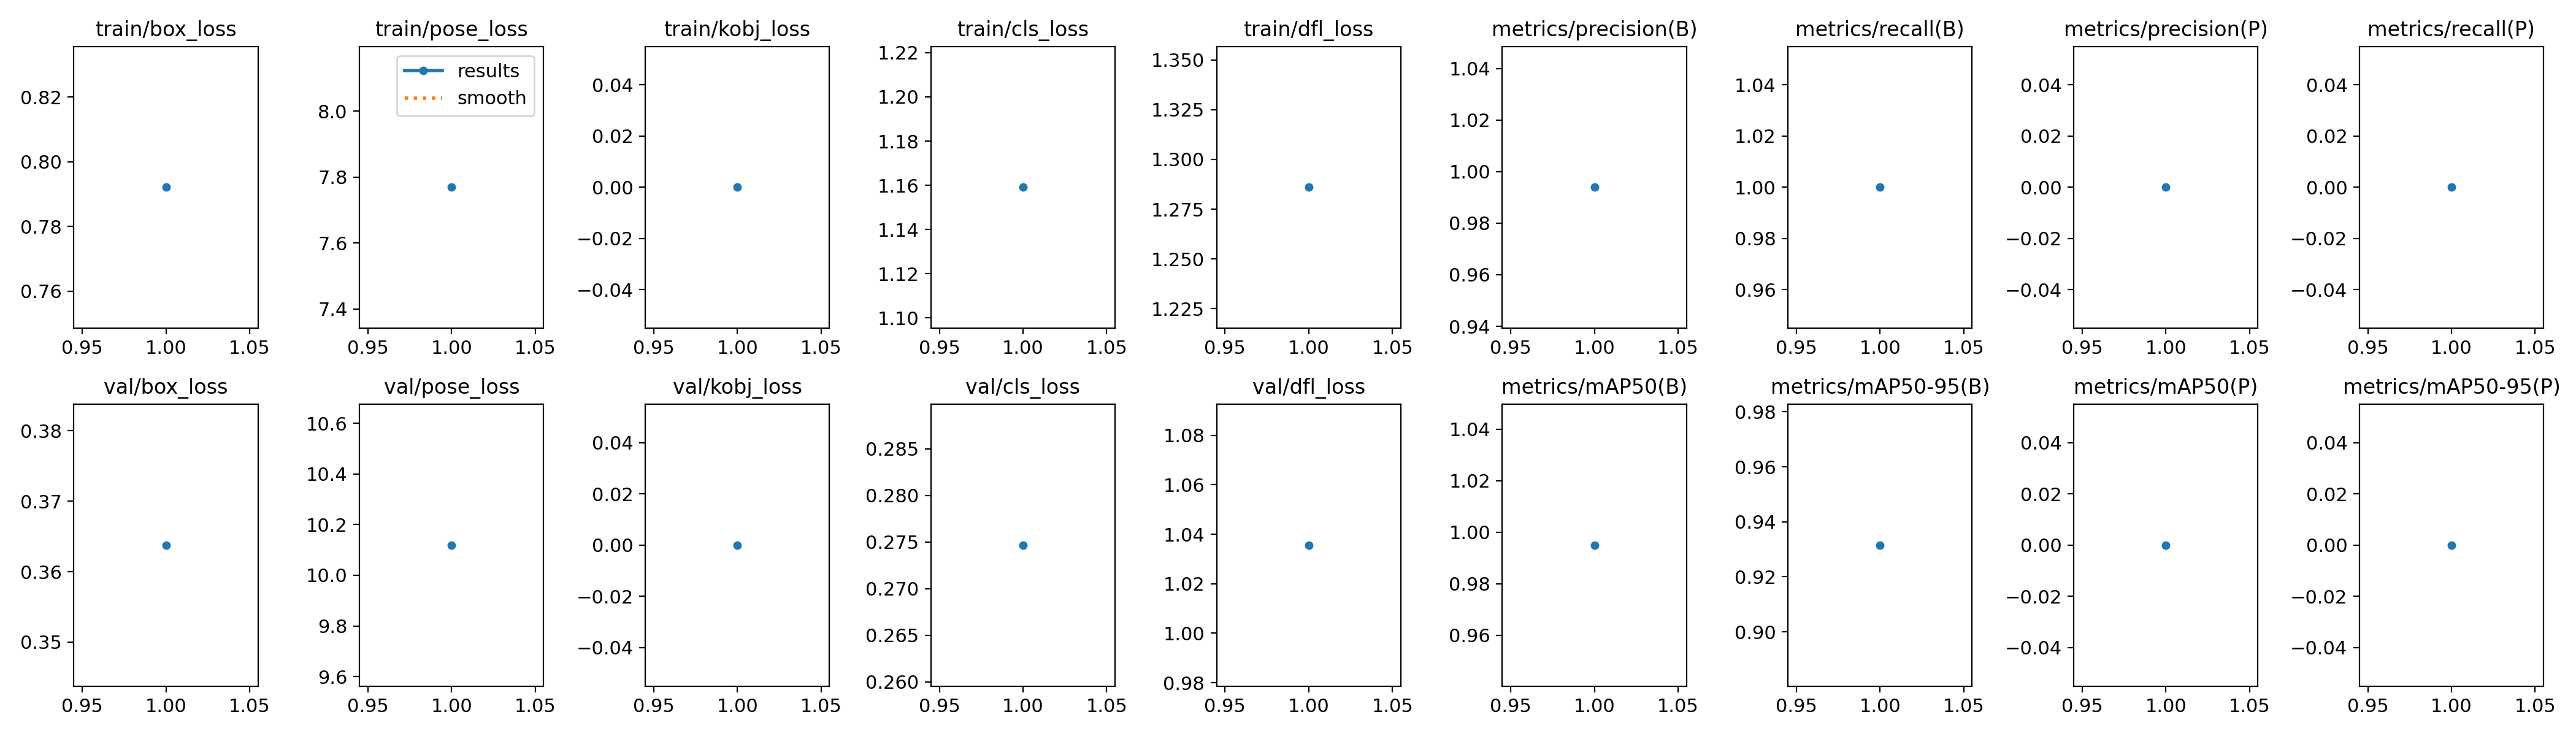

The data file committed next to this chart (first rows):
epoch, train/box_loss, train/pose_loss, train/kobj_loss, train/cls_loss, train/dfl_loss, metrics/precision(B), metrics/recall(B), metrics/mAP50(B), metrics/mAP50-95(B), metrics/precision(P), metrics/recall(P), metrics/mAP50(P), metrics/mAP50-95(P), val/box_loss, val/pose_loss, val/kobj_loss, val/cls_loss, val/dfl_loss, lr/pg0, lr/pg1, lr/pg2
1, 0.7921, 7.769, 0, 1.159, 1.286, 0.9939, 1, 0.995, 0.9315, 0, 0, 0, 0, 0.3638, 10.12, 0, 0.2747, 1.036, 2e-05, 2e-05, 2e-05
